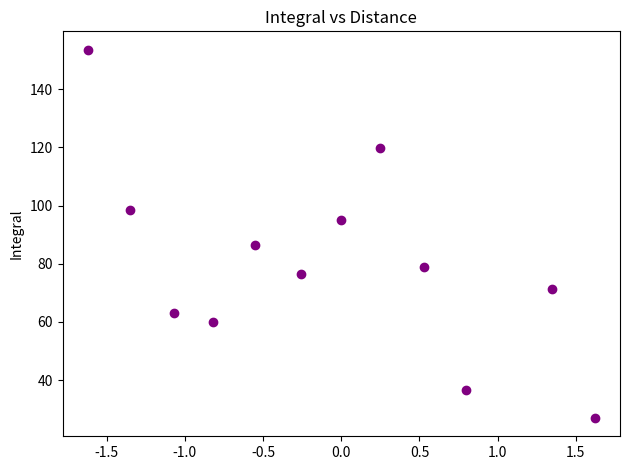

Here is the Python script that generated this plot:
import numpy as np
import matplotlib.pyplot as plt

# distances   = np.array([  0    ,-0.25 , -0.50, -0.75, -0.99, -1.24, -1.48, -1.73,0.25  , 0.47, 0.74, 0.98, 1.24,1.48])
# distances   =   np.array([  0    ,-0.25 , -0.50, -0.75, -0.99, -1.24, -1.48, -1.73,0.25  , 0.47, 0.74, 0.98, 1.24,1.48 , 1.72,  ])
# As          =   np.array([4.840749661348753,4.8311979841225945,4.524872374333524,4.316992192752874,3.773436740533677,3.001547744454657,2.0760673674358836,1.1706200036398995,4.757056432752436,4.509072397315682,4.0988898518235795,3.5546026119901857,2.7724678820620303,1.888420310525084,1.0850950670371302])
# FWHMs       =   np.array([1.2121690922748902,1.2278030768252932,1.1733381487162529,1.3793701885578518,1.3753096070727346,1.2851676048620746,1.3281619323996945,1.1165911875660015,1.3033289205176959,1.337187088099104,1.295253693544649,1.3664499223877324,1.4181721293611154,1.2905362559645737,1.0047863666108967])
# depths      =   np.array([0.08097903396946592,0.06082689548878833,0.0854413800610783,0.08907145075372604,0.044472399652258986,0.07975935422234794,0.08661539198278136,0.06764594432124361,0.09414805558947037,0.09494566808798721,0.08941454391630135,0.09637127389764394,0.08178052017585981,0.09871887980226055,0.036586487944421486])
# integral    =   np.array([131.26115201323472,79.80035736982555,134.0783518583964,164.2156021053571,81.71522995851164,137.06320536406218,153.76296397790168,81.39948536055881,163.93517597367517,123.28640813737772,176.76953140119093,108.12748014456584,98.65803295561729,180.51037078359317,42.486028207286886])

# files =                ["00208","00209","00211","00213","00215","00217","00219","00221","00223","00225","00210","00212","00214","00216","00218","00220","00222","00224","00226",] #left -> right
distances   = np.array([0      ,-0.26 ,-0.55, -0.82, -1.07, -1.35, -1.62,  0.25,0.53 ,  0.80 ,1.35  ,1.62 ])
As   =   np.array([4.880150045115184,4.730501598996693,4.596533458042004,4.1300328550120655,3.5949779026170954,2.6319800290096507,1.4182102635591658,4.746762503052208,4.430540472330571,3.9985561131996064,2.1052761103701623,1.1812123995031103])        
FWHMs       =   np.array([1.3710649977556046,1.3015168220951805,1.3581647036696314,1.2580280958594827,1.3502349471350177,1.458158502473533,1.4458378264424376,1.3272961868703639,1.2218333318509813,1.1507208840546987,1.5358587722588104,0.8130104066978392])
depths      =   np.array([0.09734618074969126,0.08262899659418164,0.08940442871088851,0.067024278439958,0.06563707860502799,0.08211921437485795,0.10396215924419412,0.12676330785630727,0.0906099553120542,0.04471697844206448,0.050588795446926405,0.03158288883553183])
integral    =   np.array([94.92929889752364,76.49016707473554,86.36440463671488,59.97162270476015,63.03502579924135,98.31950342909371,153.554427821656,119.66984386482522,78.74286260617227,36.59871137911523,71.17729732040901,27.024386469739785])




# Fit a parabola to distances
coefficients = np.polyfit(distances, As, 2)
# print(coefficients)
parabola = np.poly1d(coefficients)

# Generate x values for the parabola
x = np.linspace(min(distances), max(distances), 100)

# Plot the parabola
# plt.plot(x, parabola(x), 'r-', label='Parabola Fit')

# Rest of the code...


# plt.plot(distances, As, 'bo')
# plt.ylabel('Dip Position (nm)')
# plt.title('Dip Position vs Distance')

# plt.plot(distances, FWHMs, 'o', color = 'orange')
# plt.ylabel('FWHM (nm)')
# plt.title('FWHM vs Distance')

# plt.plot(distances, depths, 'go')
# plt.ylabel('Depth (nm)')
# plt.title('Depth vs Distance')

plt.plot(distances, integral, 'o', color = "purple")
plt.ylabel('Integral')
plt.title('Integral vs Distance')

plt.tight_layout()
plt.show()
